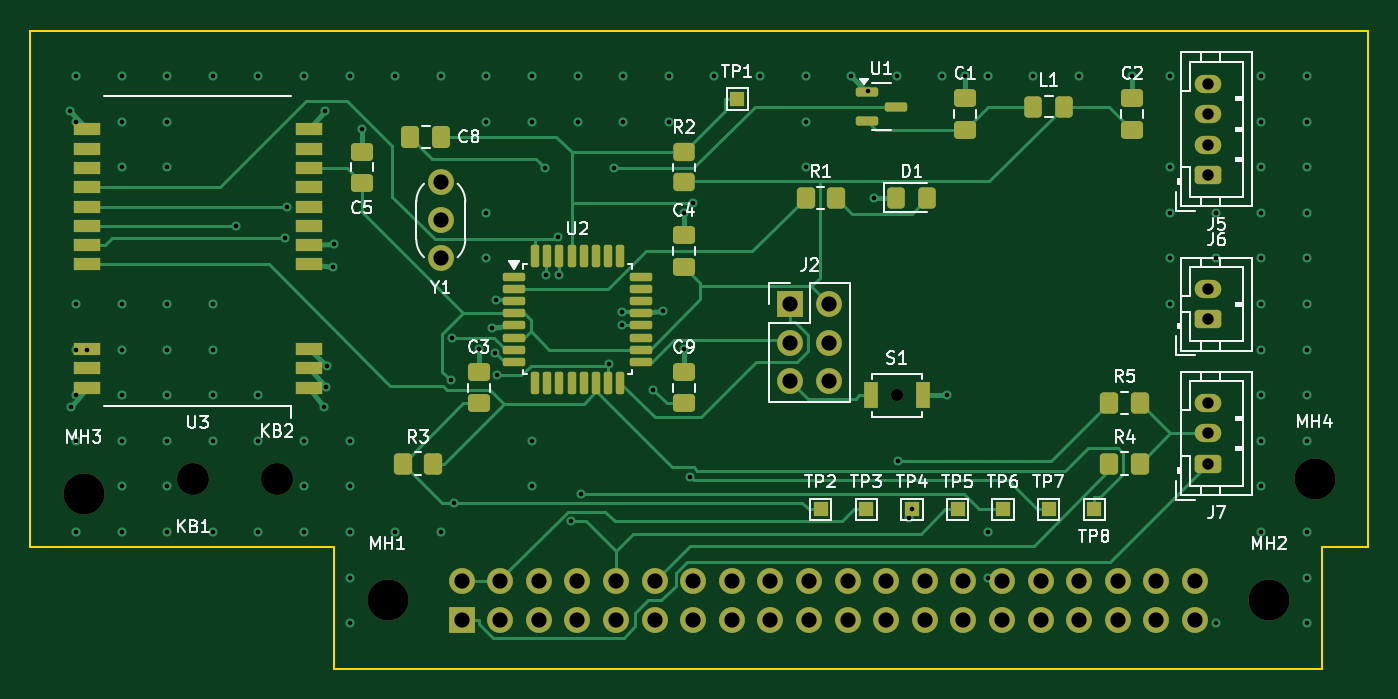
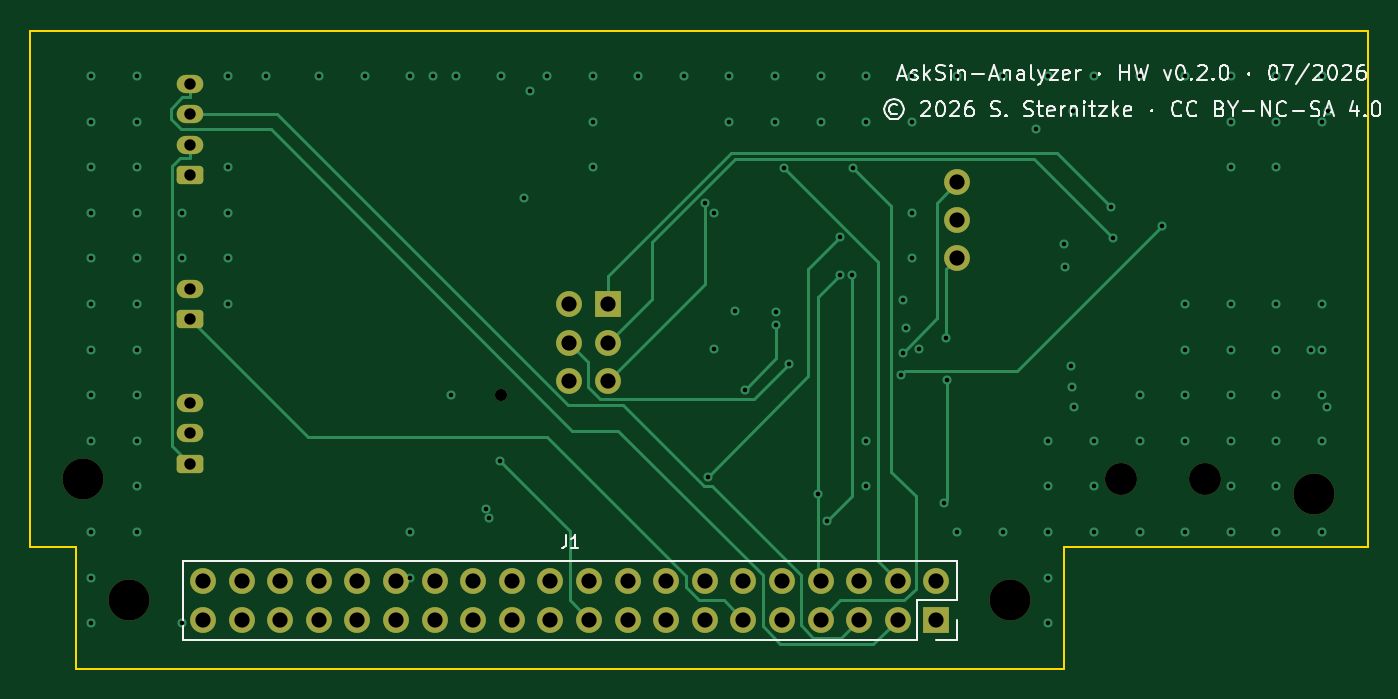
Circuit board: 10 layer files. Board 88.0 x 42.0 mm.
- bottom_copper: AskSin-Analyzer-V3-B_Cu.gbl (12996 bytes)
- bottom_mask: AskSin-Analyzer-V3-B_Mask.gbs (3194 bytes)
- bottom_silk: AskSin-Analyzer-V3-B_Silkscreen.gbo (30608 bytes)
- outline: AskSin-Analyzer-V3-Edge_Cuts.gm1 (909 bytes)
- top_copper: AskSin-Analyzer-V3-F_Cu.gtl (25551 bytes)
- top_mask: AskSin-Analyzer-V3-F_Mask.gts (7056 bytes)
- paste: AskSin-Analyzer-V3-F_Paste.gtp (4497 bytes)
- top_silk: AskSin-Analyzer-V3-F_Silkscreen.gto (50305 bytes)
- drill: AskSin-Analyzer-V3-NPTH.drl (566 bytes)
- drill: AskSin-Analyzer-V3-PTH.drl (3404 bytes)

=== bottom_copper: AskSin-Analyzer-V3-B_Cu.gbl (12996 bytes, source omitted) ===
=== bottom_mask: AskSin-Analyzer-V3-B_Mask.gbs (3194 bytes, source withheld) ===
=== bottom_silk: AskSin-Analyzer-V3-B_Silkscreen.gbo (30608 bytes, source omitted) ===
=== outline: AskSin-Analyzer-V3-Edge_Cuts.gm1 ===
%TF.GenerationSoftware,KiCad,Pcbnew,9.0.2+dfsg-1*%
%TF.CreationDate,2026-07-30T19:27:06+02:00*%
%TF.ProjectId,AskSin-Analyzer-V3,41736b53-696e-42d4-916e-616c797a6572,rev?*%
%TF.SameCoordinates,Original*%
%TF.FileFunction,Profile,NP*%
%FSLAX46Y46*%
G04 Gerber Fmt 4.6, Leading zero omitted, Abs format (unit mm)*
G04 Created by KiCad (PCBNEW 9.0.2+dfsg-1) date 2026-07-30 19:27:06*
%MOMM*%
%LPD*%
G01*
G04 APERTURE LIST*
%TA.AperFunction,Profile*%
%ADD10C,0.100000*%
%TD*%
G04 APERTURE END LIST*
D10*
X120000000Y-102000000D02*
X120000000Y-94000000D01*
X120000000Y-94000000D02*
X100000000Y-94000000D01*
X188000000Y-94000000D02*
X185000000Y-94000000D01*
X185000000Y-94000000D02*
X185000000Y-102000000D01*
X100000000Y-94000000D02*
X100000000Y-60000000D01*
X188000000Y-60000000D02*
X188000000Y-94000000D01*
X185000000Y-102000000D02*
X120000000Y-102000000D01*
X100000000Y-60000000D02*
X188000000Y-60000000D01*
M02*

=== top_copper: AskSin-Analyzer-V3-F_Cu.gtl (25551 bytes, source omitted) ===
=== top_mask: AskSin-Analyzer-V3-F_Mask.gts (7056 bytes, source omitted) ===
=== paste: AskSin-Analyzer-V3-F_Paste.gtp ===
%TF.GenerationSoftware,KiCad,Pcbnew,9.0.2+dfsg-1*%
%TF.CreationDate,2026-07-30T19:27:06+02:00*%
%TF.ProjectId,AskSin-Analyzer-V3,41736b53-696e-42d4-916e-616c797a6572,rev?*%
%TF.SameCoordinates,Original*%
%TF.FileFunction,Paste,Top*%
%TF.FilePolarity,Positive*%
%FSLAX46Y46*%
G04 Gerber Fmt 4.6, Leading zero omitted, Abs format (unit mm)*
G04 Created by KiCad (PCBNEW 9.0.2+dfsg-1) date 2026-07-30 19:27:06*
%MOMM*%
%LPD*%
G01*
G04 APERTURE LIST*
G04 Aperture macros list*
%AMRoundRect*
0 Rectangle with rounded corners*
0 $1 Rounding radius*
0 $2 $3 $4 $5 $6 $7 $8 $9 X,Y pos of 4 corners*
0 Add a 4 corners polygon primitive as box body*
4,1,4,$2,$3,$4,$5,$6,$7,$8,$9,$2,$3,0*
0 Add four circle primitives for the rounded corners*
1,1,$1+$1,$2,$3*
1,1,$1+$1,$4,$5*
1,1,$1+$1,$6,$7*
1,1,$1+$1,$8,$9*
0 Add four rect primitives between the rounded corners*
20,1,$1+$1,$2,$3,$4,$5,0*
20,1,$1+$1,$4,$5,$6,$7,0*
20,1,$1+$1,$6,$7,$8,$9,0*
20,1,$1+$1,$8,$9,$2,$3,0*%
G04 Aperture macros list end*
%ADD10RoundRect,0.250000X0.450000X-0.350000X0.450000X0.350000X-0.450000X0.350000X-0.450000X-0.350000X0*%
%ADD11RoundRect,0.250000X0.475000X-0.337500X0.475000X0.337500X-0.475000X0.337500X-0.475000X-0.337500X0*%
%ADD12RoundRect,0.250000X-0.350000X-0.450000X0.350000X-0.450000X0.350000X0.450000X-0.350000X0.450000X0*%
%ADD13RoundRect,0.137500X-0.600000X-0.137500X0.600000X-0.137500X0.600000X0.137500X-0.600000X0.137500X0*%
%ADD14RoundRect,0.137500X-0.137500X-0.600000X0.137500X-0.600000X0.137500X0.600000X-0.137500X0.600000X0*%
%ADD15R,0.900000X1.700000*%
%ADD16RoundRect,0.250000X-0.337500X-0.475000X0.337500X-0.475000X0.337500X0.475000X-0.337500X0.475000X0*%
%ADD17R,1.800000X0.800000*%
%ADD18RoundRect,0.250000X-0.325000X-0.450000X0.325000X-0.450000X0.325000X0.450000X-0.325000X0.450000X0*%
%ADD19RoundRect,0.150000X-0.587500X-0.150000X0.587500X-0.150000X0.587500X0.150000X-0.587500X0.150000X0*%
G04 APERTURE END LIST*
D10*
%TO.C,R2*%
X143000000Y-70000000D03*
X143000000Y-68000000D03*
%TD*%
D11*
%TO.C,C9*%
X143000000Y-84537500D03*
X143000000Y-82462500D03*
%TD*%
D12*
%TO.C,R1*%
X151000000Y-71000000D03*
X153000000Y-71000000D03*
%TD*%
D13*
%TO.C,U2*%
X131837500Y-76200000D03*
X131837500Y-77000000D03*
X131837500Y-77800000D03*
X131837500Y-78600000D03*
X131837500Y-79400000D03*
X131837500Y-80200000D03*
X131837500Y-81000000D03*
X131837500Y-81800000D03*
D14*
X133200000Y-83162500D03*
X134000000Y-83162500D03*
X134800000Y-83162500D03*
X135600000Y-83162500D03*
X136400000Y-83162500D03*
X137200000Y-83162500D03*
X138000000Y-83162500D03*
X138800000Y-83162500D03*
D13*
X140162500Y-81800000D03*
X140162500Y-81000000D03*
X140162500Y-80200000D03*
X140162500Y-79400000D03*
X140162500Y-78600000D03*
X140162500Y-77800000D03*
X140162500Y-77000000D03*
X140162500Y-76200000D03*
D14*
X138800000Y-74837500D03*
X138000000Y-74837500D03*
X137200000Y-74837500D03*
X136400000Y-74837500D03*
X135600000Y-74837500D03*
X134800000Y-74837500D03*
X134000000Y-74837500D03*
X133200000Y-74837500D03*
%TD*%
D11*
%TO.C,C4*%
X143000000Y-75537500D03*
X143000000Y-73462500D03*
%TD*%
%TO.C,C5*%
X121800000Y-70037500D03*
X121800000Y-67962500D03*
%TD*%
D12*
%TO.C,R4*%
X171000000Y-88500000D03*
X173000000Y-88500000D03*
%TD*%
D11*
%TO.C,C3*%
X129500000Y-84537500D03*
X129500000Y-82462500D03*
%TD*%
D15*
%TO.C,S1*%
X155300000Y-84000000D03*
X158700000Y-84000000D03*
%TD*%
D16*
%TO.C,C8*%
X124962500Y-67000000D03*
X127037500Y-67000000D03*
%TD*%
D17*
%TO.C,U3*%
X118300000Y-83500000D03*
X118300000Y-82230000D03*
X118300000Y-80960000D03*
X118300000Y-75390000D03*
X118300000Y-74120000D03*
X118300000Y-72850000D03*
X118300000Y-71580000D03*
X118300000Y-70310000D03*
X118300000Y-69040000D03*
X118300000Y-67770000D03*
X118300000Y-66500000D03*
X103700000Y-66500000D03*
X103700000Y-67770000D03*
X103700000Y-69040000D03*
X103700000Y-70310000D03*
X103700000Y-71580000D03*
X103700000Y-72850000D03*
X103700000Y-74120000D03*
X103700000Y-75390000D03*
X103700000Y-80960000D03*
X103700000Y-82230000D03*
X103700000Y-83500000D03*
%TD*%
D11*
%TO.C,C2*%
X172500000Y-66537500D03*
X172500000Y-64462500D03*
%TD*%
D12*
%TO.C,R3*%
X124500000Y-88500000D03*
X126500000Y-88500000D03*
%TD*%
D18*
%TO.C,L1*%
X165975000Y-65000000D03*
X168025000Y-65000000D03*
%TD*%
D19*
%TO.C,U1*%
X155062500Y-64050000D03*
X155062500Y-65950000D03*
X156937500Y-65000000D03*
%TD*%
D12*
%TO.C,R5*%
X171000000Y-84500000D03*
X173000000Y-84500000D03*
%TD*%
D18*
%TO.C,D1*%
X156975000Y-71000000D03*
X159025000Y-71000000D03*
%TD*%
D11*
%TO.C,C1*%
X161500000Y-66537500D03*
X161500000Y-64462500D03*
%TD*%
M02*

=== top_silk: AskSin-Analyzer-V3-F_Silkscreen.gto (50305 bytes, source omitted) ===
=== drill: AskSin-Analyzer-V3-NPTH.drl ===
M48
; DRILL file {KiCad 9.0.2+dfsg-1} date 2026-07-30T19:27:07+0200
; FORMAT={-:-/ absolute / metric / decimal}
; #@! TF.CreationDate,2026-07-30T19:27:07+02:00
; #@! TF.GenerationSoftware,Kicad,Pcbnew,9.0.2+dfsg-1
; #@! TF.FileFunction,NonPlated,1,4,NPTH
FMAT,2
METRIC
; #@! TA.AperFunction,NonPlated,NPTH,ComponentDrill
T1C0.800
; #@! TA.AperFunction,NonPlated,NPTH,ComponentDrill
T2C2.100
; #@! TA.AperFunction,NonPlated,NPTH,ComponentDrill
T3C2.700
%
G90
G05
T1
X157.0Y-84.0
T2
X110.7Y-89.5
X116.2Y-89.5
T3
X103.5Y-90.5
X123.5Y-97.5
X181.5Y-97.5
X184.5Y-89.5
M30

=== drill: AskSin-Analyzer-V3-PTH.drl ===
M48
; DRILL file {KiCad 9.0.2+dfsg-1} date 2026-07-30T19:27:07+0200
; FORMAT={-:-/ absolute / metric / decimal}
; #@! TF.CreationDate,2026-07-30T19:27:07+02:00
; #@! TF.GenerationSoftware,Kicad,Pcbnew,9.0.2+dfsg-1
; #@! TF.FileFunction,Plated,1,4,PTH
FMAT,2
METRIC
; #@! TA.AperFunction,Plated,PTH,ViaDrill
T1C0.300
; #@! TA.AperFunction,Plated,PTH,ComponentDrill
T2C0.750
; #@! TA.AperFunction,Plated,PTH,ComponentDrill
T3C1.000
%
G90
G05
T1
X102.588Y-65.281
X102.661Y-84.781
X103.0Y-63.0
X103.0Y-66.0
X103.0Y-78.0
X103.0Y-81.0
X103.0Y-84.0
X103.0Y-87.0
X103.0Y-93.0
X103.7Y-81.0
X106.0Y-63.0
X106.0Y-66.0
X106.0Y-69.0
X106.0Y-78.0
X106.0Y-81.0
X106.0Y-84.0
X106.0Y-87.0
X106.0Y-90.0
X106.0Y-93.0
X109.0Y-63.0
X109.0Y-66.0
X109.0Y-69.0
X109.0Y-78.0
X109.0Y-81.0
X109.0Y-84.0
X109.0Y-87.0
X109.0Y-90.0
X109.0Y-93.0
X112.0Y-63.0
X112.0Y-78.0
X112.0Y-81.0
X112.0Y-84.0
X112.0Y-87.0
X112.0Y-93.0
X113.515Y-72.876
X115.0Y-63.0
X115.0Y-84.0
X115.0Y-87.0
X115.0Y-93.0
X116.751Y-73.66
X116.892Y-71.58
X118.0Y-63.0
X118.0Y-87.0
X118.0Y-90.0
X118.0Y-93.0
X119.339Y-84.781
X119.412Y-65.281
X119.433Y-83.43
X119.536Y-82.053
X119.938Y-75.59
X119.948Y-74.034
X121.0Y-63.0
X121.0Y-87.0
X121.0Y-90.0
X121.0Y-93.0
X121.0Y-96.0
X121.0Y-99.0
X121.8Y-66.487
X124.0Y-63.0
X124.0Y-93.0
X127.0Y-63.0
X127.0Y-93.0
X127.677Y-83.023
X127.711Y-80.227
X127.856Y-91.098
X129.5Y-80.987
X130.0Y-63.0
X130.0Y-66.0
X130.0Y-72.0
X130.0Y-75.0
X130.357Y-79.542
X130.589Y-81.195
X130.6Y-77.7
X130.73Y-82.688
X133.0Y-63.0
X133.0Y-66.0
X133.0Y-87.0
X133.0Y-90.0
X133.839Y-69.068
X133.905Y-76.078
X134.712Y-73.596
X134.749Y-76.077
X135.59Y-92.302
X136.0Y-63.0
X136.0Y-66.0
X136.192Y-90.496
X138.053Y-81.915
X138.384Y-69.072
X138.9Y-78.5
X138.902Y-79.4
X139.0Y-63.0
X139.0Y-66.0
X140.992Y-83.626
X141.643Y-78.458
X142.0Y-63.0
X142.0Y-66.0
X143.0Y-71.987
X143.0Y-80.987
X143.409Y-89.352
X143.622Y-71.363
X145.0Y-63.0
X148.0Y-63.0
X151.0Y-63.0
X151.0Y-66.0
X151.0Y-69.0
X154.018Y-62.991
X155.1Y-64.0
X155.525Y-71.0
X157.0Y-63.0
X157.066Y-88.339
X157.8Y-92.1
X158.0Y-91.5
X160.0Y-63.0
X160.3Y-84.0
X161.5Y-62.987
X163.0Y-63.0
X163.0Y-93.0
X163.0Y-96.0
X166.0Y-63.0
X169.0Y-63.0
X172.5Y-62.987
X175.0Y-63.0
X175.0Y-69.0
X175.0Y-72.0
X175.0Y-75.0
X175.0Y-78.0
X178.0Y-72.0
X178.0Y-75.0
X178.0Y-99.0
X181.0Y-63.0
X181.0Y-66.0
X181.0Y-69.0
X181.0Y-72.0
X181.0Y-75.0
X181.0Y-78.0
X181.0Y-81.0
X181.0Y-84.0
X181.0Y-87.0
X181.0Y-90.0
X181.0Y-93.0
X184.0Y-63.0
X184.0Y-66.0
X184.0Y-69.0
X184.0Y-72.0
X184.0Y-75.0
X184.0Y-78.0
X184.0Y-81.0
X184.0Y-84.0
X184.0Y-87.0
X184.0Y-93.0
X184.0Y-96.0
X184.0Y-99.0
T2
X177.5Y-63.5
X177.5Y-65.5
X177.5Y-67.5
X177.5Y-69.5
X177.5Y-77.0
X177.5Y-79.0
X177.5Y-84.5
X177.5Y-86.5
X177.5Y-88.5
T3
X127.0Y-70.0
X127.0Y-72.5
X127.0Y-75.0
X128.37Y-96.23
X128.37Y-98.77
X130.91Y-96.23
X130.91Y-98.77
X133.45Y-96.23
X133.45Y-98.77
X135.99Y-96.23
X135.99Y-98.77
X138.53Y-96.23
X138.53Y-98.77
X141.07Y-96.23
X141.07Y-98.77
X143.61Y-96.23
X143.61Y-98.77
X146.15Y-96.23
X146.15Y-98.77
X148.69Y-96.23
X148.69Y-98.77
X150.0Y-78.0
X150.0Y-80.54
X150.0Y-83.08
X151.23Y-96.23
X151.23Y-98.77
X152.54Y-78.0
X152.54Y-80.54
X152.54Y-83.08
X153.77Y-96.23
X153.77Y-98.77
X156.31Y-96.23
X156.31Y-98.77
X158.85Y-96.23
X158.85Y-98.77
X161.39Y-96.23
X161.39Y-98.77
X163.93Y-96.23
X163.93Y-98.77
X166.47Y-96.23
X166.47Y-98.77
X169.01Y-96.23
X169.01Y-98.77
X171.55Y-96.23
X171.55Y-98.77
X174.09Y-96.23
X174.09Y-98.77
X176.63Y-96.23
X176.63Y-98.77
M30
